Dataset: Container-fullness-dataset (GitHub, JeffreyYAJ/Container-fullness-dataset). Classes: 0 40% mostly empty, 40 60% about half full, 60 80% almost full, but not overflowing, 80% and higher almost or completely full.

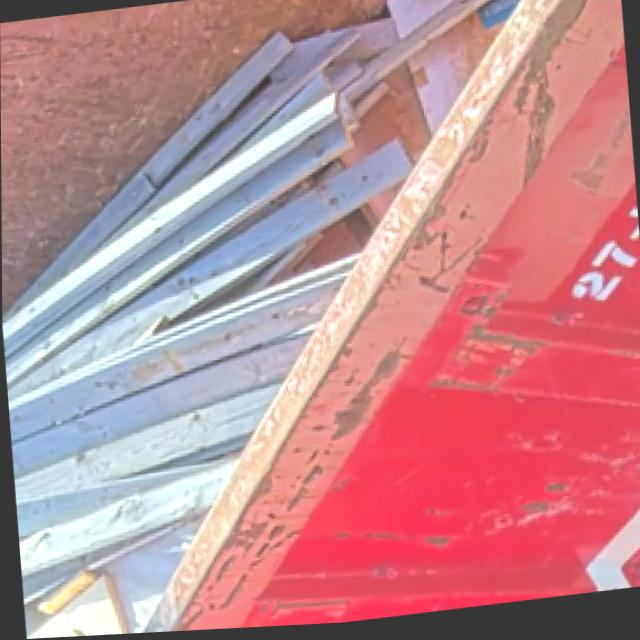
Label: 40 60% about half full

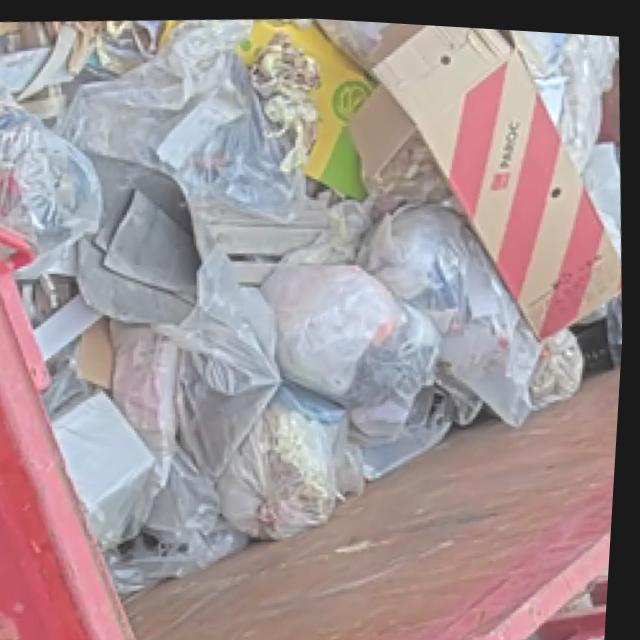
Label: 0 40% mostly empty

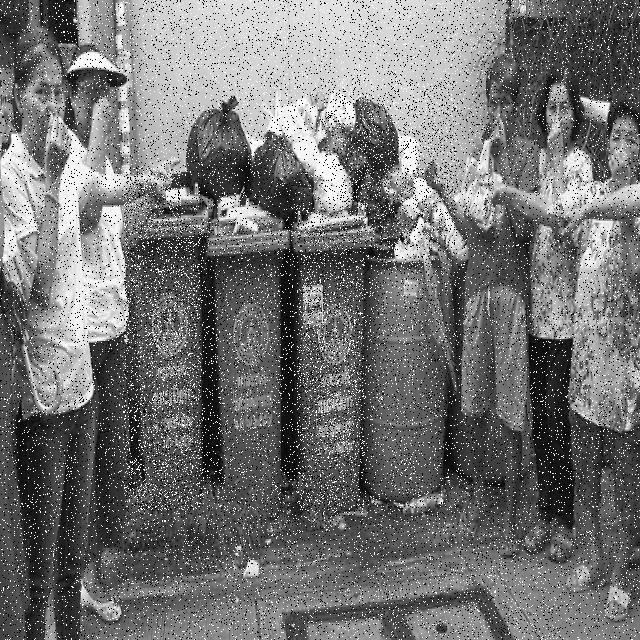
Label: 80% and higher almost or completely full

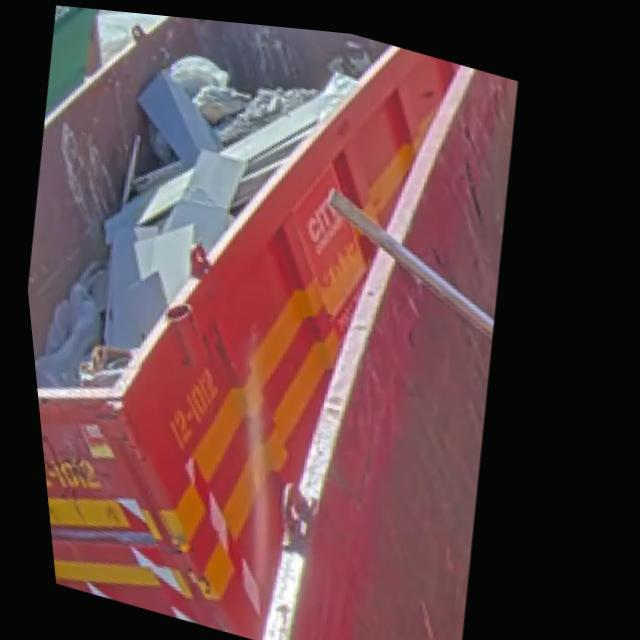
Label: 60 80% almost full, but not overflowing

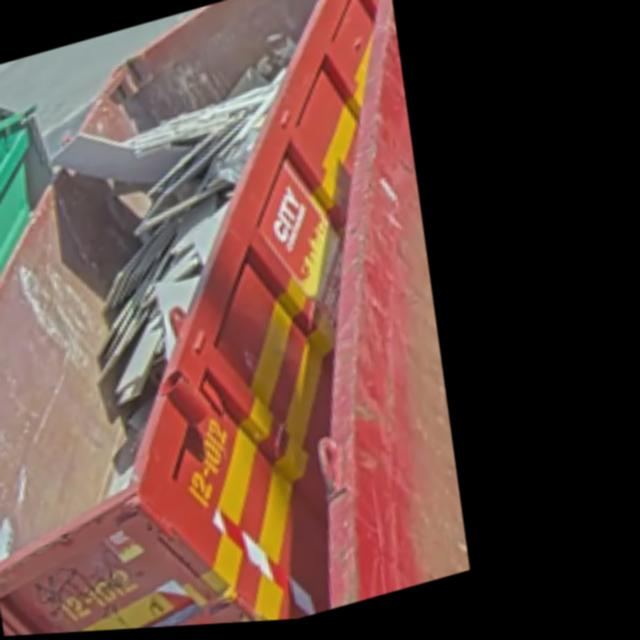
Label: 40 60% about half full

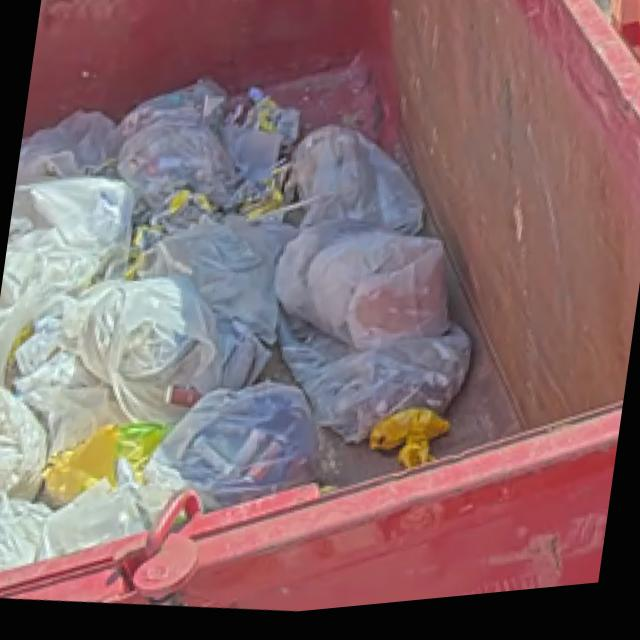
Label: 0 40% mostly empty
